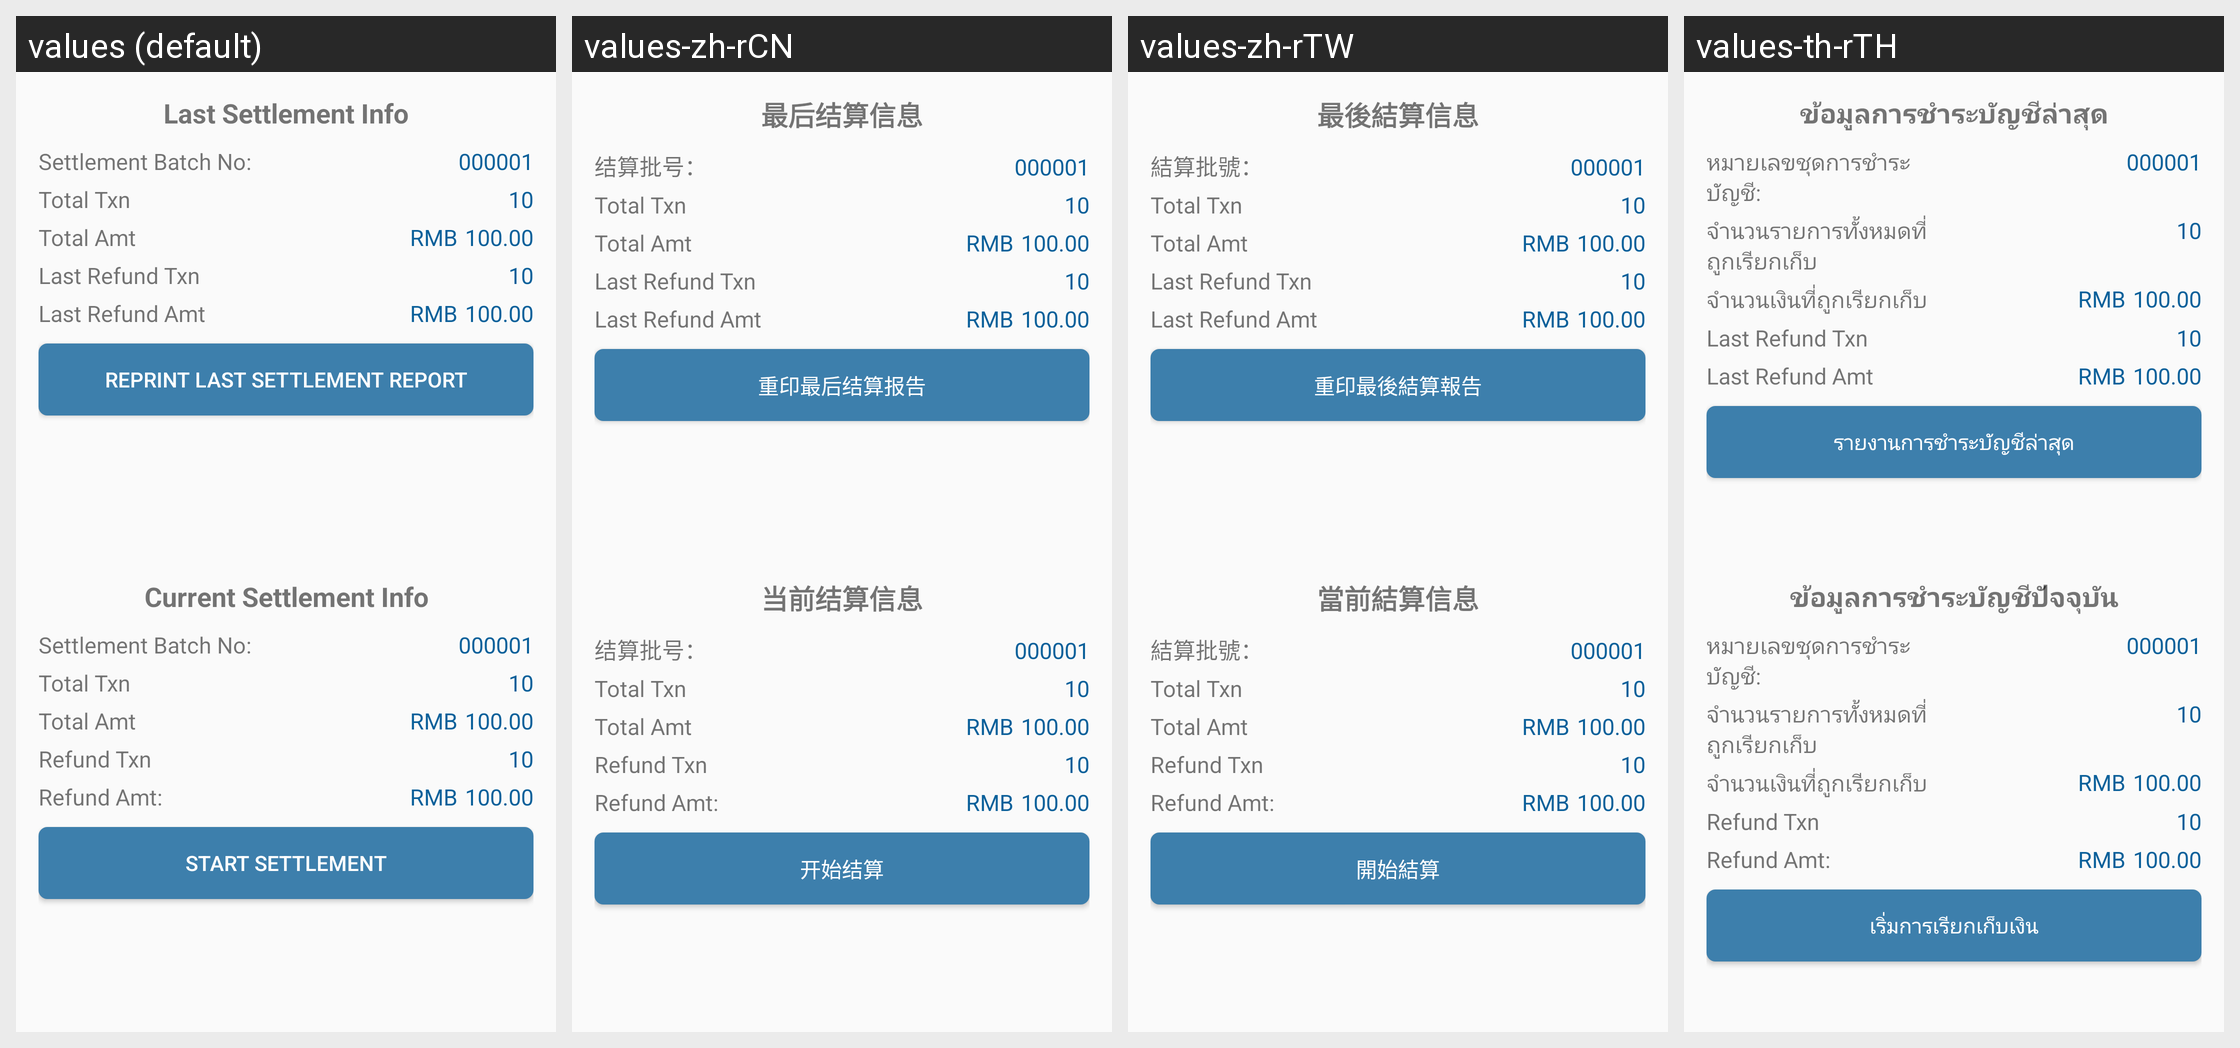

Here is an Android app screen in its default locale and in the app's own translations. Write out the translated-string differences for the strings that appear on this screen.
Android screen res/layout/activity_settlement.xml rendered under 4 locales, left to right: values (default), values-zh-rCN, values-zh-rTW, values-th-rTH. Device: Nexus 5 (rendered at 1080×1920; each locale shown at half size, 540×960, under a caption strip naming it); theme AppTheme.
Strings drawn on this screen, with the default value and each locale's value (text and hints the layout hard-codes, and strings that could not be matched under every locale, appear in the picture but are not listed):

last_settlement_title
  values: Last Settlement Info
  values-zh-rCN: 最后结算信息
  values-zh-rTW: 最後結算信息
  values-th-rTH: ข้อมูลการชำระบัญชีล่าสุด

settlement_batch_no
  values: Settlement Batch No:
  values-zh-rCN: 结算批号：
  values-zh-rTW: 結算批號：
  values-th-rTH: หมายเลขชุดการชำระบัญชี:

settlement_total_trx
  values: Total Txn
  values-zh-rCN: Total Txn  [not translated; the default value is used]
  values-zh-rTW: Total Txn  [not translated; the default value is used]
  values-th-rTH: จำนวนรายการทั้งหมดที่ถูกเรียกเก็บ

settlement_total_amt
  values: Total Amt
  values-zh-rCN: Total Amt  [not translated; the default value is used]
  values-zh-rTW: Total Amt  [not translated; the default value is used]
  values-th-rTH: จำนวนเงินที่ถูกเรียกเก็บ

settlement_last_refund_trx
  values: Last Refund Txn
  values-zh-rCN: Last Refund Txn  [not translated; the default value is used]
  values-zh-rTW: Last Refund Txn  [not translated; the default value is used]
  values-th-rTH: Last Refund Txn  [not translated; the default value is used]

settlement_last_refund_amt
  values: Last Refund Amt
  values-zh-rCN: Last Refund Amt  [not translated; the default value is used]
  values-zh-rTW: Last Refund Amt  [not translated; the default value is used]
  values-th-rTH: Last Refund Amt  [not translated; the default value is used]

print_reprint_settlement_report
  values: REPRINT LAST SETTLEMENT REPORT
  values-zh-rCN: 重印最后结算报告
  values-zh-rTW: 重印最後結算報告
  values-th-rTH: รายงานการชำระบัญชีล่าสุด

current_settlement_title
  values: Current Settlement Info
  values-zh-rCN: 当前结算信息
  values-zh-rTW: 當前結算信息
  values-th-rTH: ข้อมูลการชำระบัญชีปัจจุบัน

settlement_refund_trx
  values: Refund Txn
  values-zh-rCN: Refund Txn  [not translated; the default value is used]
  values-zh-rTW: Refund Txn  [not translated; the default value is used]
  values-th-rTH: Refund Txn  [not translated; the default value is used]

settlement_refund_amnt
  values: Refund Amt:
  values-zh-rCN: Refund Amt:  [not translated; the default value is used]
  values-zh-rTW: Refund Amt:  [not translated; the default value is used]
  values-th-rTH: Refund Amt:  [not translated; the default value is used]

start_settlement
  values: START SETTLEMENT
  values-zh-rCN: 开始结算
  values-zh-rTW: 開始結算
  values-th-rTH: เริ่มการเรียกเก็บเงิน
